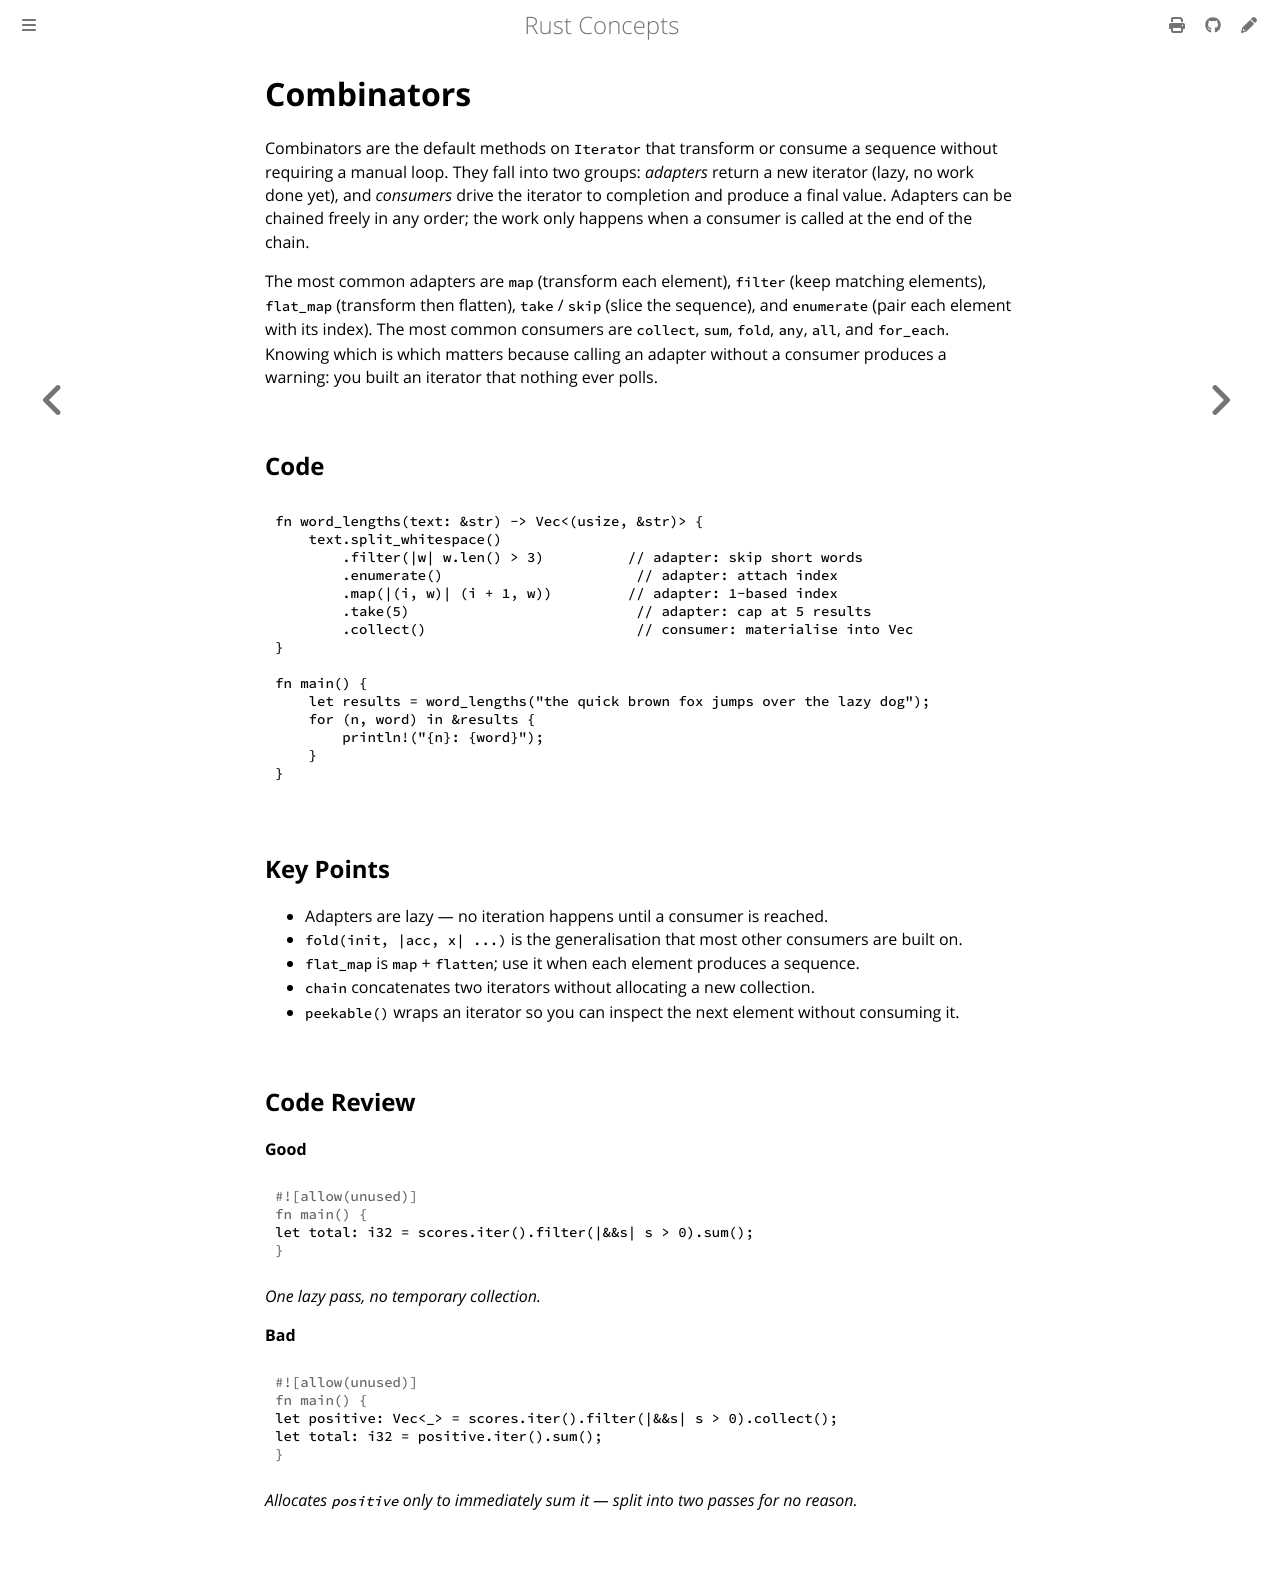

repository: mukeshpilaniya/rust · page: iterators/combinators.html · generator: mdbook

# Combinators

Combinators are the default methods on `Iterator` that transform or consume a sequence without
requiring a manual loop. They fall into two groups: *adapters* return a new iterator (lazy,
no work done yet), and *consumers* drive the iterator to completion and produce a final value.
Adapters can be chained freely in any order; the work only happens when a consumer is called at
the end of the chain.

The most common adapters are `map` (transform each element), `filter` (keep matching elements),
`flat_map` (transform then flatten), `take` / `skip` (slice the sequence), and `enumerate`
(pair each element with its index). The most common consumers are `collect`, `sum`, `fold`,
`any`, `all`, and `for_each`. Knowing which is which matters because calling an adapter without
a consumer produces a warning: you built an iterator that nothing ever polls.

## Code

```rust
fn word_lengths(text: &str) -> Vec<(usize, &str)> {
    text.split_whitespace()
        .filter(|w| w.len() > 3)          // adapter: skip short words
        .enumerate()                       // adapter: attach index
        .map(|(i, w)| (i + 1, w))         // adapter: 1-based index
        .take(5)                           // adapter: cap at 5 results
        .collect()                         // consumer: materialise into Vec
}

fn main() {
    let results = word_lengths("the quick brown fox jumps over the lazy dog");
    for (n, word) in &results {
        println!("{n}: {word}");
    }
}
```

## Key Points

- Adapters are lazy — no iteration happens until a consumer is reached.
- `fold(init, |acc, x| ...)` is the generalisation that most other consumers are built on.
- `flat_map` is `map` + `flatten`; use it when each element produces a sequence.
- `chain` concatenates two iterators without allocating a new collection.
- `peekable()` wraps an iterator so you can inspect the next element without consuming it.

## Code Review

**Good**
```rust
let total: i32 = scores.iter().filter(|&&s| s > 0).sum();
```
*One lazy pass, no temporary collection.*

**Bad**
```rust
let positive: Vec<_> = scores.iter().filter(|&&s| s > 0).collect();
let total: i32 = positive.iter().sum();
```
*Allocates `positive` only to immediately sum it — split into two passes for no reason.*
